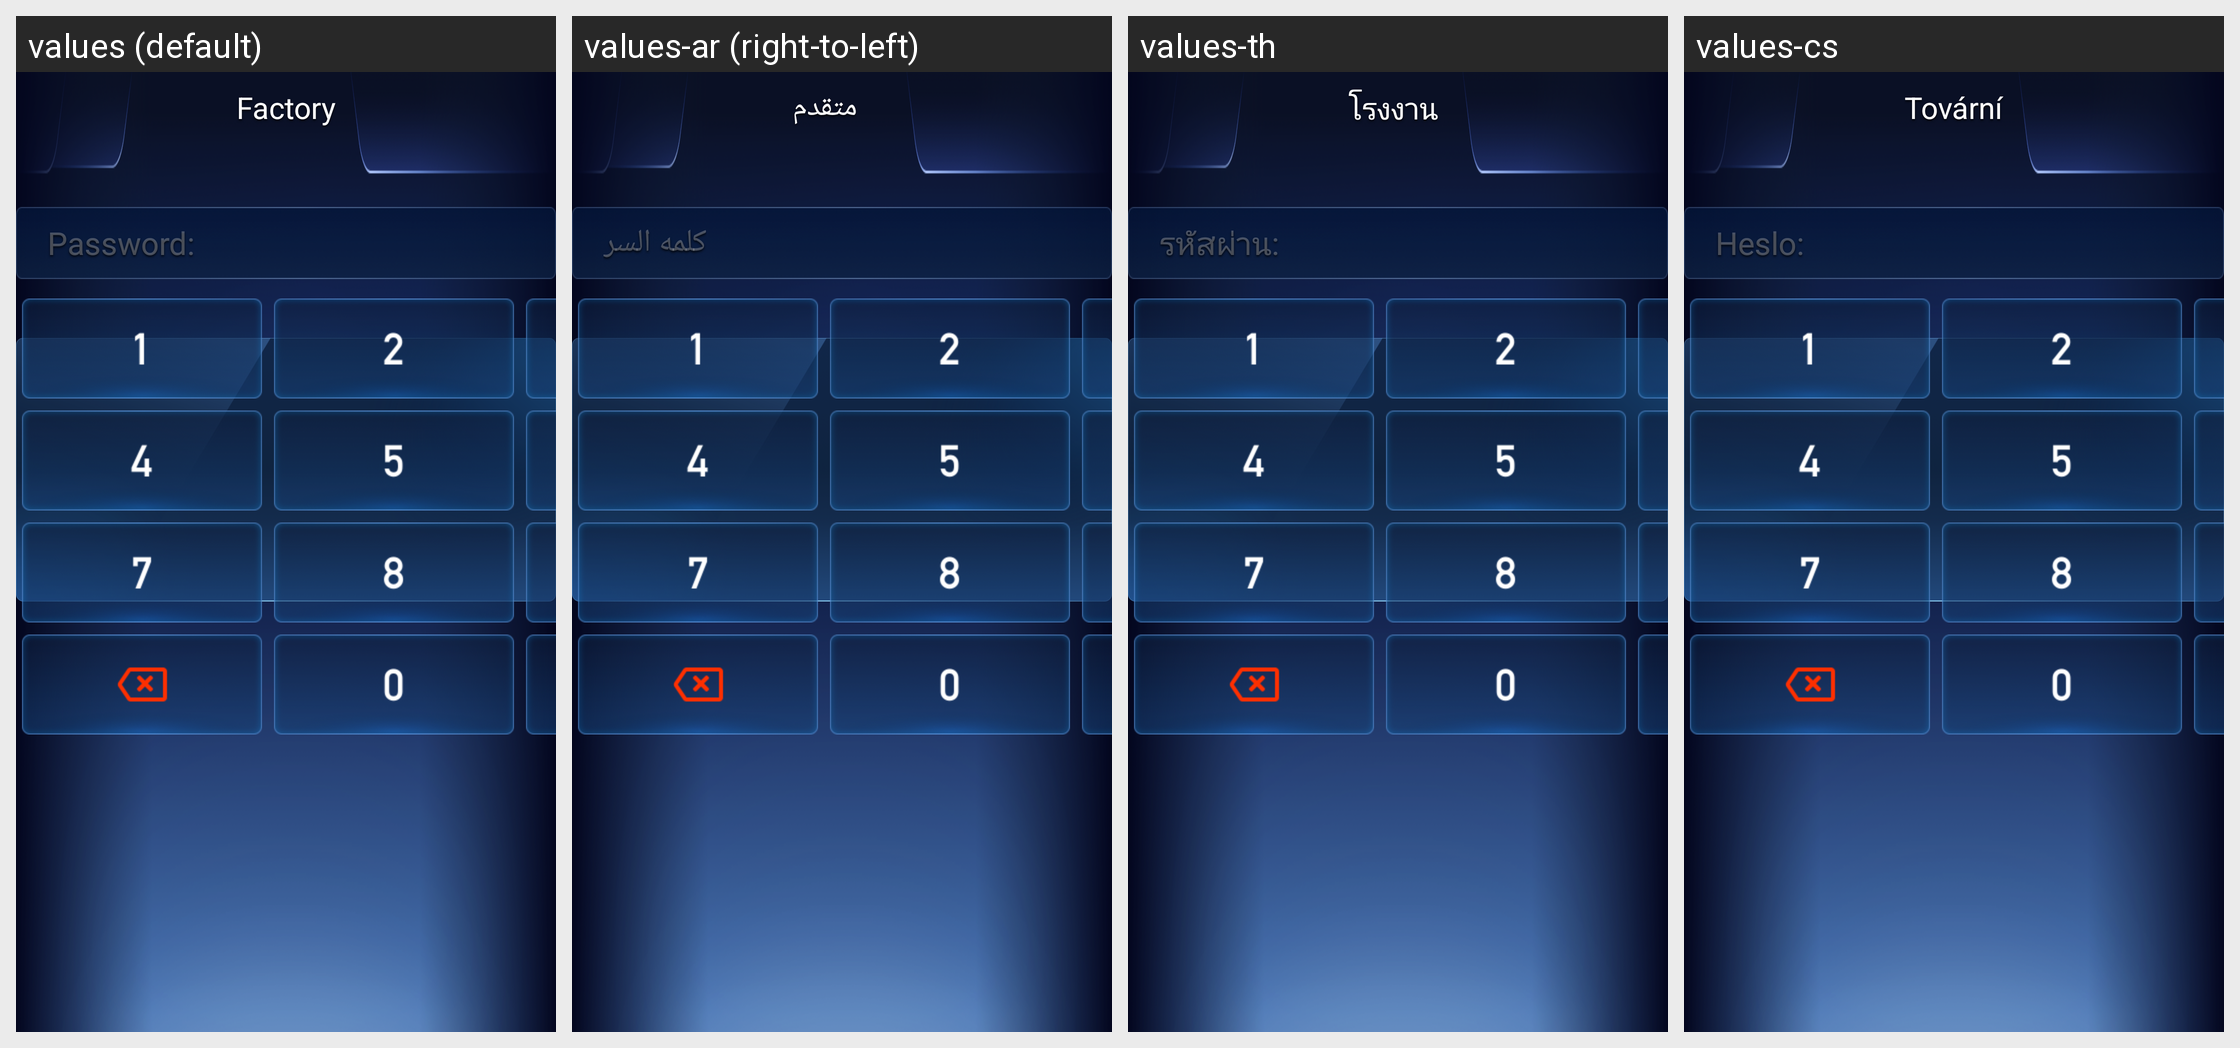

Locale-by-locale string values for the Android screen shown in this grid:
Android screen res/layout/activity_benz_mbux_settings_factory_layout.xml rendered under 4 locales, left to right: values (default), values-ar (right-to-left), values-th, values-cs. Device: Nexus 5 (rendered at 1080×1920; each locale shown at half size, 540×960, under a caption strip naming it); theme AppTheme.
Other locales in the repository, not shown: values-de, values-el, values-es, values-fr, values-hr, values-it, values-iw-rIL, values-ja, values-ko, values-nl, values-pl, values-pt, values-ru, values-tr-rTR, values-vi-rVN, values-zh-rCN, values-zh-rTW.
Strings drawn on this screen, with the default value and each locale's value (text and hints the layout hard-codes, and strings that could not be matched under every locale, appear in the picture but are not listed):

item9
  values: Factory
  values-ar: متقدم
  values-th: โรงงาน
  values-cs: Tovární

fac_1
  values: Password:
  values-ar: كلمه السر
  values-th: รหัสผ่าน:
  values-cs: Heslo:
